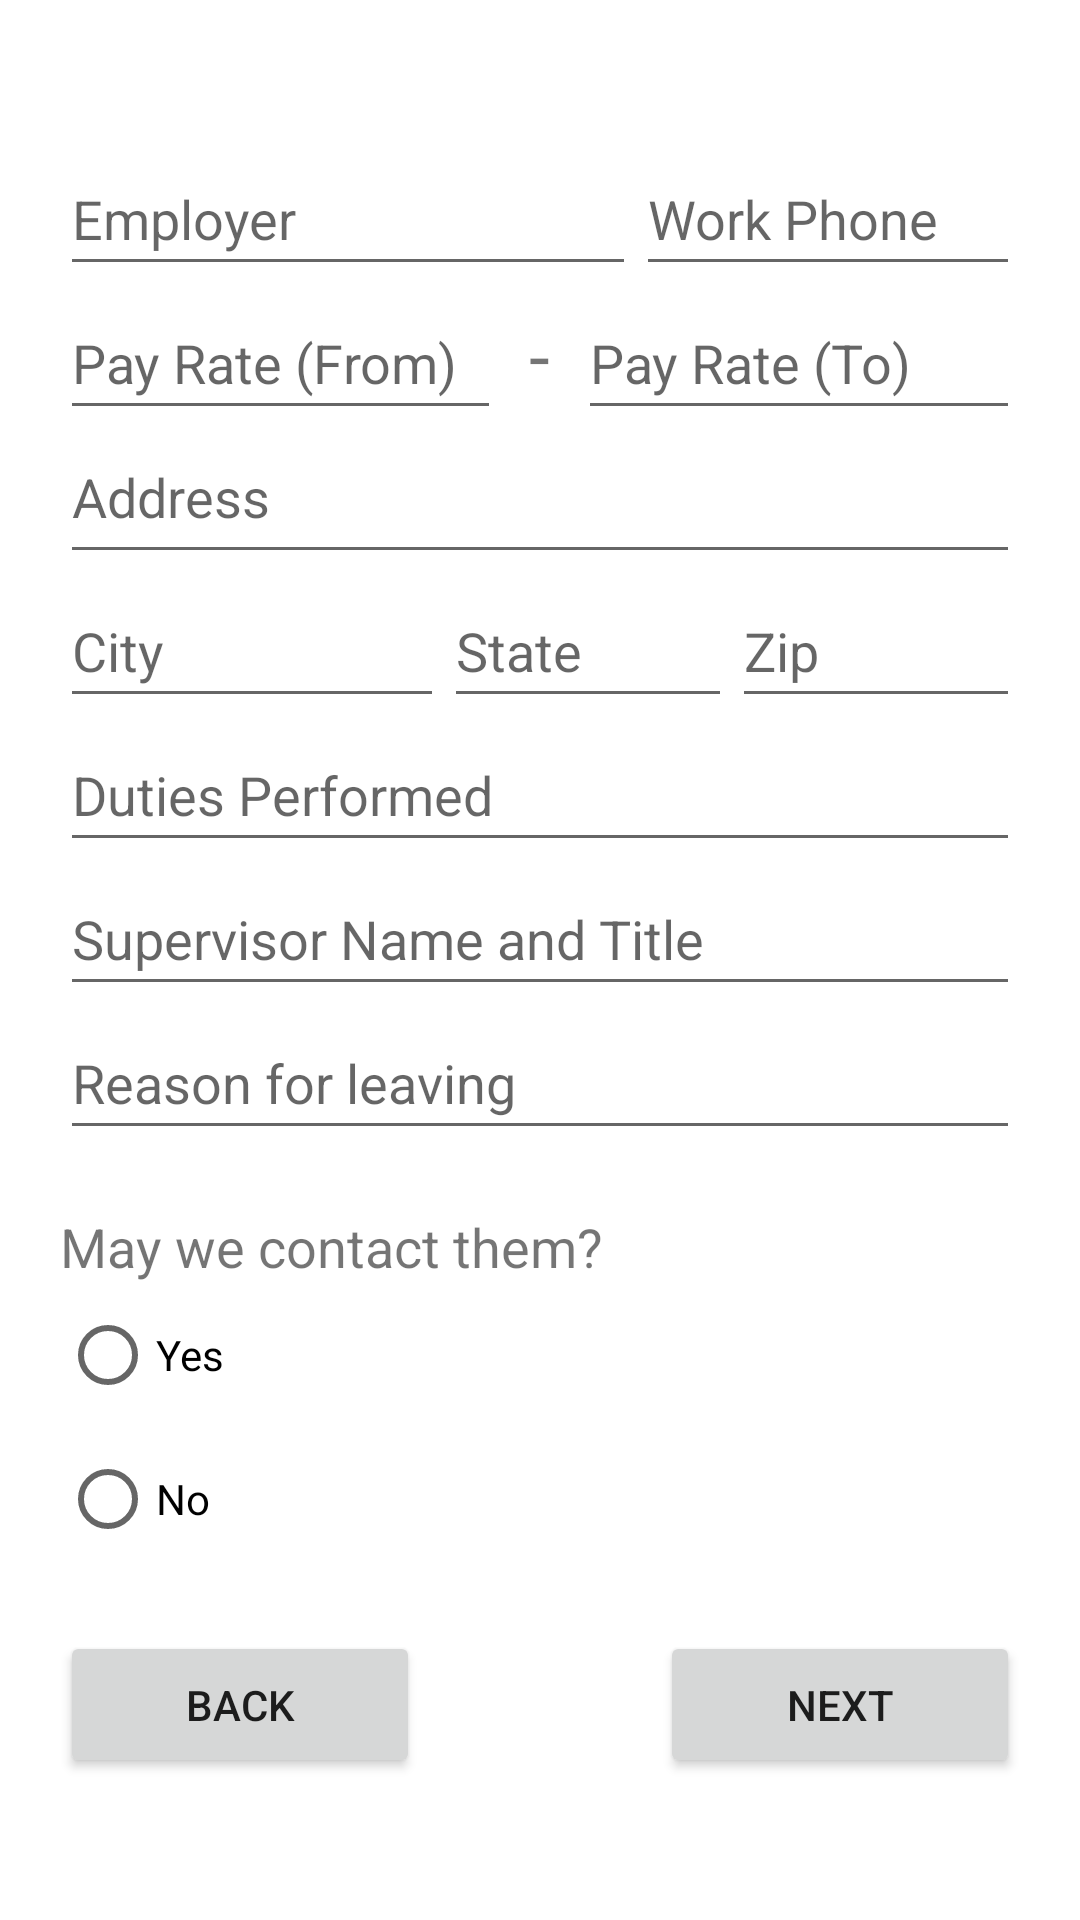

Layout XML and referenced resources for this Android screen:
<!-- AndroidManifest.xml: application theme Theme.ApplicationForEmployment -->
<!-- res/layout/activity_employment.xml -->
<?xml version="1.0" encoding="utf-8"?>
<LinearLayout
    xmlns:android="http://schemas.android.com/apk/res/android"
    xmlns:app="http://schemas.android.com/apk/res-auto"
    xmlns:tools="http://schemas.android.com/tools"
    android:layout_width="match_parent"
    android:layout_height="match_parent"
    tools:context=".EmploymentActivity"
    android:orientation="vertical"
    android:gravity="center_vertical"
    android:padding="20dp">

    
    <LinearLayout
        android:layout_width="match_parent"
        android:layout_height="wrap_content"
        android:orientation="horizontal"
        android:weightSum="10">

        <EditText
            android:id="@+id/edit_employer"
            android:layout_width="0dp"
            android:layout_height="wrap_content"
            android:ems="10"
            android:hint="Employer"
            android:layout_weight="6"
            android:minHeight="48dp"/>

        <EditText
            android:id="@+id/edit_work_phone"
            android:layout_width="0dp"
            android:layout_height="wrap_content"
            android:ems="10"
            android:hint="Work Phone"
            android:layout_weight="4"
            android:minHeight="48dp"/>

    </LinearLayout>

    <LinearLayout
        android:layout_width="match_parent"
        android:layout_height="wrap_content"
        android:orientation="horizontal"
        android:weightSum="10">

        <EditText
            android:id="@+id/edit_payrate_from"
            android:layout_width="0dp"
            android:layout_height="wrap_content"
            android:ems="10"
            android:hint="Pay Rate (From)"
            android:inputType="number"
            android:layout_weight="4.9"
            android:minHeight="48dp"/>

        <TextView
            android:layout_width="wrap_content"
            android:layout_height="wrap_content"
            android:text=" - "
            android:textAlignment="center"
            android:textSize="25sp"
            android:layout_weight="0.2"/>

        <EditText
            android:id="@+id/edit_payrate_to"
            android:layout_width="0dp"
            android:layout_height="wrap_content"
            android:ems="10"
            android:hint="Pay Rate (To)"
            android:inputType="number"
            android:layout_weight="4.9"
            android:minHeight="48dp"/>

    </LinearLayout>


    <EditText
        android:id="@+id/editmultiline_address"
        android:layout_width="match_parent"
        android:layout_height="wrap_content"
        android:ems="10"
        android:hint="Address"
        android:gravity="start|top"
        android:inputType="textMultiLine"
        android:minHeight="48dp"
        />

    <LinearLayout
        android:layout_width="match_parent"
        android:layout_height="wrap_content"
        android:orientation="horizontal"
        android:weightSum="10">

        <EditText
            android:id="@+id/edit_city"
            android:layout_width="0dp"
            android:layout_height="wrap_content"
            android:ems="10"
            android:hint="City"
            android:layout_weight="4"
            android:minHeight="48dp"/>

        <EditText
            android:id="@+id/edit_state"
            android:layout_width="0dp"
            android:layout_height="wrap_content"
            android:ems="10"
            android:hint="State"
            android:layout_weight="3"
            android:minHeight="48dp"/>

        <EditText
            android:id="@+id/edit_zip"
            android:layout_width="0dp"
            android:layout_height="wrap_content"
            android:ems="10"
            android:hint="Zip"
            android:inputType="number"
            android:layout_weight="3"
            android:minHeight="48dp"/>

    </LinearLayout>



    <EditText
        android:id="@+id/edit_dutiesperformed"
        android:layout_width="match_parent"
        android:layout_height="wrap_content"
        android:ems="10"
        android:hint="Duties Performed"
        android:minHeight="48dp"/>

    <EditText
        android:id="@+id/edit_supervisornametitle"
        android:layout_width="match_parent"
        android:layout_height="wrap_content"
        android:ems="10"
        android:hint="Supervisor Name and Title"
        android:minHeight="48dp"/>

    <EditText
        android:id="@+id/edit_reasonforleaving"
        android:layout_width="match_parent"
        android:layout_height="wrap_content"
        android:ems="10"
        android:hint="Reason for leaving"
        android:minHeight="48dp"/>

    <RadioGroup
        android:layout_width="match_parent"
        android:layout_height="wrap_content"
        android:layout_marginTop="20dp">

        <TextView
            android:id="@+id/text_contact_previous_employer"
            android:layout_width="match_parent"
            android:layout_height="wrap_content"
            android:textSize="18sp"
            android:text="May we contact them?" />

        <RadioButton
            android:id="@+id/radio_contactpreviousemployer_yes"
            android:layout_width="match_parent"
            android:layout_height="wrap_content"
            android:text="Yes" />

        <RadioButton
            android:id="@+id/radio_contactpreviousemployer_no"
            android:layout_width="match_parent"
            android:layout_height="wrap_content"
            android:text="No" />
    </RadioGroup>

    <RelativeLayout
        android:layout_width="match_parent"
        android:layout_height="wrap_content"
        android:layout_marginTop="20dp">

        <Button
            android:id="@+id/btn_back"
            android:layout_width="120dp"
            android:layout_height="wrap_content"
            android:text="Back"
            android:layout_alignParentLeft="true"
            android:padding="15dp"/>

        <Button
            android:id="@+id/btn_next"
            android:layout_width="120dp"
            android:layout_height="wrap_content"
            android:text="Next"
            android:layout_alignParentRight="true"
            android:padding="15dp"/>

    </RelativeLayout>

</LinearLayout>
<!-- resources referenced by this layout -->
<resources>
  <style name="Theme.ApplicationForEmployment" parent="Theme.MaterialComponents.DayNight.DarkActionBar">
          
          <item name="colorPrimary">@color/may_green</item>
          <item name="colorPrimaryVariant">@color/may_green</item>
          <item name="colorOnPrimary">@color/white</item>
          
          <item name="colorSecondary">@color/middle_blue_green</item>
          <item name="colorSecondaryVariant">@color/middle_blue_green</item>
          <item name="colorOnSecondary">@color/black</item>
          
          <item name="android:statusBarColor">?attr/colorPrimaryVariant</item>
          
      </style>
  <color name="may_green">#4E9B47</color>
  <color name="white">#FFFFFFFF</color>
  <color name="middle_blue_green">#8FD0CA</color>
  <color name="black">#FF000000</color>
</resources>
